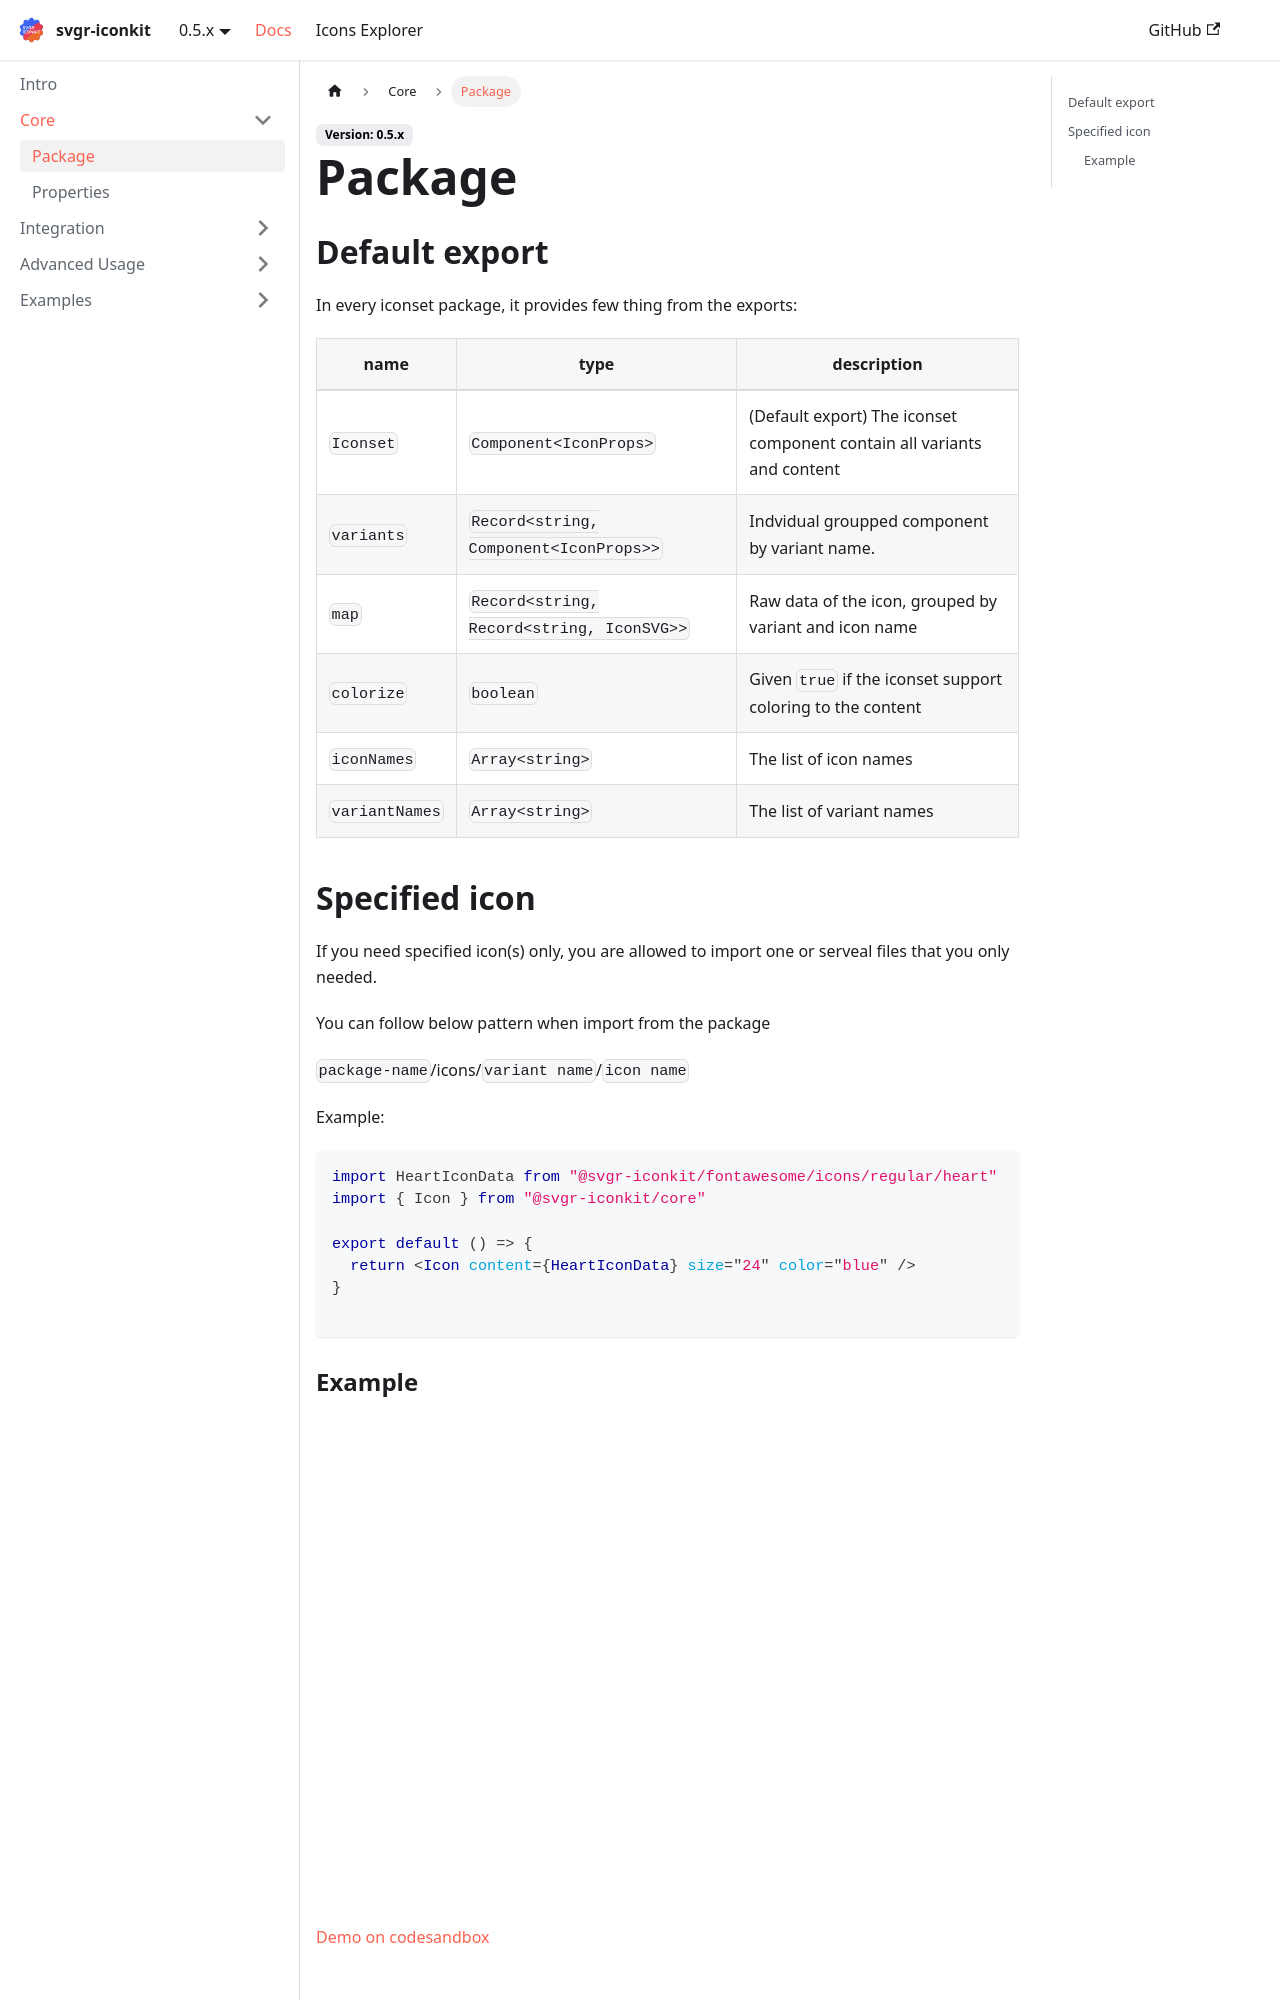

repository: svgr-iconkit/svgr-iconkit-publicsite · page: docs/core/package/index.html · generator: docusaurus

---
sidebar_position: 1
---

# Package 

## Default export

In every iconset package, it provides few thing from the exports:


| name | type | description |
| ---- | ---- | ------- |
| ```Iconset``` | ```Component<IconProps>``` | (Default export) The iconset component contain all variants and content |
| ```variants``` | ```Record<string, Component<IconProps>>``` | Indvidual groupped component by variant name. |
| ```map``` | ```Record<string, Record<string, IconSVG>>``` | Raw data of the icon, grouped by variant and icon name|
| ```colorize``` | ```boolean``` | Given ```true``` if the iconset support coloring to the content |
| ```iconNames``` | ```Array<string>``` | The list of icon names |
| ```variantNames``` | ```Array<string>``` | The list of variant names |
